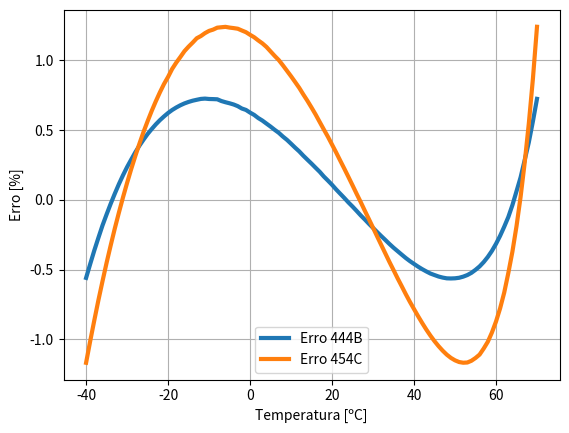

Generate this figure with matplotlib:
import matplotlib.pyplot as plt
import numpy
from scipy.optimize import minimize
def dados_R444B(dados):
    if dados == 'tmp':
        return [-40,-39,-38,-37,-36,-35,-34,-33,-32,-31,-30,-29,-28,-27,-26,-25,-24,-23,-22,-21,-20,-19,-18,-17,-16,-15,-14,-13,-12,-11,-10,-9,-8,-7,-6,-5,-4,-3,-2,-1,0,1,2,3,4,5,6,7,8,9,10,11,12,13,14,15,16,17,18,19,20,21,22,23,24,25,26,27,28,29,30,31,32,33,34,35,36,37,38,39,40,41,42,43,44,45,46,47,48,49,50,51,52,53,54,55,56,57,58,59,60,61,62,63,64,65,66,67,68,69,70]
    elif dados == 'pvap':
        return [0.080804,0.084994,0.089355,0.093892,0.09861,0.10351,0.10861,0.1139,0.11939,0.12509,0.131,0.13713,0.14348,0.15006,0.15687,0.16393,0.17123,0.17878,0.18659,0.19466,0.20301,0.21162,0.22052,0.22971,0.2392,0.24898,0.25907,0.26948,0.2802,0.29125,0.30264,0.31436,0.32644,0.33887,0.35165,0.36481,0.37834,0.39225,0.40656,0.42125,0.43636,0.45187,0.4678,0.48416,0.50095,0.51819,0.53587,0.554,0.57261,0.59168,0.61124,0.63128,0.65182,0.67287,0.69442,0.7165,0.73911,0.76225,0.78594,0.81019,0.835,0.86038,0.88634,0.9129,0.94005,0.96781,0.99619,1.0252,1.0548,1.0851,1.1161,1.1477,1.1799,1.2129,1.2466,1.2809,1.316,1.3518,1.3883,1.4256,1.4637,1.5025,1.542,1.5824,1.6236,1.6656,1.7084,1.7521,1.7966,1.8419,1.8882,1.9353,1.9833,2.0323,2.0821,2.1329,2.1847,2.2374,2.2912,2.3459,2.4016,2.4584,2.5162,2.5751,2.6351,2.6962,2.7584,2.8217,2.8863,2.952,3.0189]
    elif dados == 'pliq':
        return [0.12981,0.13581,0.14203,0.14846,0.15513,0.16202,0.16915,0.17652,0.18414,0.19202,0.20015,0.20855,0.21722,0.22616,0.23539,0.2449,0.25471,0.26482,0.27523,0.28596,0.297,0.30837,0.32007,0.3321,0.34448,0.35721,0.37029,0.38373,0.39754,0.41173,0.4263,0.44125,0.4566,0.47235,0.4885,0.50507,0.52206,0.53948,0.55733,0.57562,0.59436,0.61355,0.6332,0.65332,0.67391,0.69499,0.71655,0.73861,0.76117,0.78424,0.80782,0.83193,0.85657,0.88174,0.90746,0.93373,0.96056,0.98795,1.0159,1.0445,1.0736,1.1033,1.1337,1.1646,1.1961,1.2283,1.2611,1.2946,1.3286,1.3634,1.3988,1.4348,1.4716,1.509,1.5471,1.5859,1.6254,1.6656,1.7065,1.7482,1.7906,1.8337,1.8776,1.9222,1.9676,2.0137,2.0607,2.1084,2.1569,2.2062,2.2563,2.3072,2.3589,2.4114,2.4648,2.519,2.5741,2.63,2.6868,2.7444,2.803,2.8623,2.9226,2.9838,3.0458,3.1088,3.1727,3.2374,3.3031,3.3697,3.4372]
    elif dados == 'dliq':
        return [1248.7,1245.9,1243.2,1240.4,1237.6,1234.8,1231.9,1229.1,1226.3,1223.4,1220.6,1217.7,1214.9,1212.0,1209.1,1206.2,1203.3,1200.4,1197.4,1194.5,1191.6,1188.6,1185.6,1182.6,1179.6,1176.6,1173.6,1170.6,1167.5,1164.5,1161.4,1158.3,1155.2,1152.1,1149.0,1145.8,1142.7,1139.5,1136.3,1133.1,1129.9,1126.6,1123.4,1120.1,1116.8,1113.5,1110.2,1106.9,1103.5,1100.1,1096.7,1093.3,1089.9,1086.4,1082.9,1079.4,1075.9,1072.3,1068.7,1065.1,1061.5,1057.9,1054.2,1050.5,1046.8,1043.0,1039.2,1035.4,1031.5,1027.7,1023.8,1019.8,1015.8,1011.8,1007.8,1003.7,999.57,995.41,991.20,986.96,982.67,978.34,973.96,969.54,965.07,960.55,955.97,951.34,946.66,941.92,937.12,932.25,927.33,922.33,917.26,912.13,906.91,901.62,896.25,890.79,885.23,879.59,873.84,867.99,862.03,855.96,849.76,843.44,836.98,830.37,823.61]
    elif dados == 'dvap':
        return [0.3187962255,0.3040252949,0.2900652647,0.2768779245,0.2644033738,0.2526145607,0.2414525787,0.2308828962,0.2208675678,0.2113762709,0.202375893,0.193839772,0.1857320629,0.1780341469,0.1707212975,0.1637679735,0.157158573,0.1508682468,0.1448813422,0.1391807819,0.1337488464,0.1285727143,0.1236384318,0.1189315192,0.1144400449,0.1101527819,0.106058035,0.1021460893,0.09840582562,0.09483167378,0.09141603437,0.08814455707,0.08501232679,0.08202099738,0.07915149596,0.07640003056,0.07376263185,0.07123521869,0.06881365263,0.06648494116,0.0642549637,0.06211180124,0.06005645307,0.05807875479,0.05617977528,0.0543537341,0.05259835893,0.05090872066,0.04928536225,0.04772130756,0.04621712807,0.04476876931,0.04337265788,0.04202916824,0.04073319756,0.0394835551,0.03827897719,0.03711676936,0.03599712023,0.03491498202,0.03387074922,0.0328633869,0.03188978889,0.03094921234,0.03004085556,0.02916217083,0.02831337241,0.02749292057,0.02669870511,0.02593092003,0.02518764798,0.0244684235,0.02377216755,0.02309788885,0.02244517765,0.02181262951,0.02119946577,0.02060538625,0.02002964387,0.01947116321,0.01892935564,0.01840400471,0.01789420943,0.01739947454,0.01691932864,0.01645278052,0.016,0.01556008527,0.0151327139,0.01471713663,0.01431331854,0.0139207907,0.01353894477,0.01316759718,0.01280622895,0.01245438581,0.01211210969,0.01177870175,0.01145396651,0.01113759383,0.01082919117,0.01052864317,0.01023562407,0.009950248756,0.009671179884,0.009398496241,0.009133254178,0.008873114463,0.008619946556,0.008371703642,0.008129420372]
    elif dados == 'eliq':
        return [141.29,142.71,144.14,145.56,146.99,148.42,149.86,151.29,152.73,154.16,155.61,157.05,158.49,159.94,161.39,162.84,164.29,165.75,167.21,168.67,170.13,171.60,173.07,174.54,176.02,177.49,178.97,180.45,181.94,183.43,184.92,186.41,187.91,189.41,190.91,192.42,193.93,195.44,196.96,198.48,200.00,201.53,203.06,204.59,206.13,207.67,209.22,210.77,212.32,213.88,215.44,217.00,218.57,220.15,221.73,223.31,224.90,226.49,228.09,229.69,231.30,232.91,234.53,236.15,237.78,239.41,241.05,242.70,244.35,246.01,247.67,249.34,251.02,252.70,254.39,256.09,257.79,259.50,261.22,262.94,264.67,266.42,268.16,269.92,271.69,273.46,275.25,277.04,278.84,280.66,282.48,284.32,286.16,288.02,289.89,291.77,293.66,295.57,297.49,299.42,301.37,303.33,305.32,307.31,309.33,311.36,313.42,315.49,317.59,319.71,321.85]
    elif dados == 'evap':
        return [422.82,423.45,424.09,424.72,425.34,425.97,426.59,427.22,427.84,428.46,429.07,429.68,430.30,430.90,431.51,432.12,432.72,433.32,433.91,434.51,435.10,435.69,436.27,436.85,437.43,438.01,438.59,439.16,439.72,440.29,440.85,441.41,441.96,442.51,443.06,443.60,444.14,444.68,445.21,445.74,446.27,446.79,447.30,447.82,448.32,448.83,449.33,449.82,450.31,450.80,451.28,451.76,452.23,452.69,453.15,453.61,454.06,454.50,454.94,455.38,455.80,456.22,456.64,457.05,457.45,457.85,458.24,458.62,458.99,459.36,459.72,460.08,460.42,460.76,461.09,461.41,461.72,462.03,462.32,462.61,462.88,463.15,463.41,463.65,463.89,464.11,464.33,464.53,464.72,464.90,465.06,465.21,465.35,465.48,465.59,465.68,465.76,465.83,465.87,465.90,465.91,465.90,465.88,465.83,465.76,465.67,465.55,465.41,465.24,465.04,464.82]

def dados_R454C(dados):
    if dados == 'tmp':
        return [-40, -39, -38, -37, -36, -35, -34, -33, -32, -31, -30, -29, -28, -27, -26, -25, -24, -23, -22, -21, -20, -19, -18, -17, -16, -15, -14, -13, -12, -11, -10, -9, -8, -7, -6, -5, -4, -3, -2, -1, 0, 1, 2, 3, 4, 5, 6, 7, 8, 9, 10, 11, 12, 13, 14, 15, 16, 17, 18, 19, 20, 21, 22, 23, 24, 25, 26, 27, 28, 29, 30, 31, 32, 33, 34, 35, 36, 37, 38, 39, 40, 41, 42, 43, 44, 45, 46, 47, 48, 49, 50, 51, 52, 53, 54, 55, 56, 57, 58, 59, 60, 61, 62, 63, 64, 65, 66, 67, 68, 69, 70]
    elif dados == 'pvap':
        return [0.091068,0.095526,0.10015,0.10496,0.10995,0.11512,0.12048,0.12603,0.13179,0.13775,0.14392,0.15030,0.15691,0.16374,0.17080,0.17809,0.18563,0.19341,0.20145,0.20974,0.21830,0.22712,0.23622,0.24560,0.25526,0.26522,0.27547,0.28603,0.29689,0.30807,0.31958,0.33141,0.34357,0.35608,0.36893,0.38214,0.39570,0.40964,0.42394,0.43862,0.45369,0.46916,0.48502,0.50129,0.51797,0.53507,0.55260,0.57057,0.58897,0.60783,0.62714,0.64692,0.66717,0.68790,0.70911,0.73082,0.75303,0.77575,0.79899,0.82276,0.84705,0.87190,0.89729,0.92324,0.94976,0.97686,1.0045,1.0328,1.0617,1.0912,1.1213,1.1521,1.1835,1.2155,1.2482,1.2816,1.3156,1.3504,1.3858,1.4220,1.4589,1.4965,1.5349,1.5740,1.6139,1.6546,1.6961,1.7383,1.7815,1.8254,1.8702,1.9159,1.9624,2.0099,2.0582,2.1075,2.1577,2.2089,2.2611,2.3142,2.3684,2.4237,2.4800,2.5374,2.5959,2.6555,2.7164,2.7784,2.8417,2.9063,2.9722]
    elif dados == 'pliq':
        return [0.13082,0.13677,0.14293,0.14931,0.15590,0.16271,0.16976,0.17704,0.18455,0.19231,0.20032,0.20859,0.21711,0.22590,0.23496,0.24429,0.25391,0.26381,0.27401,0.28450,0.29530,0.30640,0.31782,0.32956,0.34163,0.35403,0.36676,0.37984,0.39326,0.40705,0.42119,0.43570,0.45058,0.46583,0.48148,0.49751,0.51394,0.53077,0.54801,0.56567,0.58374,0.60224,0.62118,0.64055,0.66037,0.68064,0.70136,0.72255,0.74421,0.76635,0.78897,0.81208,0.83568,0.85978,0.88439,0.90952,0.93517,0.96134,0.98805,1.0153,1.0431,1.0714,1.1003,1.1298,1.1599,1.1905,1.2217,1.2535,1.2859,1.3189,1.3525,1.3868,1.4216,1.4571,1.4933,1.5301,1.5675,1.6056,1.6444,1.6838,1.7239,1.7647,1.8062,1.8484,1.8913,1.9349,1.9793,2.0244,2.0702,2.1167,2.1640,2.2121,2.2609,2.3104,2.3608,2.4119,2.4639,2.5166,2.5701,2.6244,2.6796,2.7355,2.7923,2.8499,2.9084,2.9677,3.0278,3.0888,3.1506,3.2132,3.2768]
    elif dados == 'dliq':
        return [1261.1,1258.2,1255.3,1252.4,1249.6,1246.6,1243.7,1240.8,1237.9,1234.9,1231.9,1229.0,1226.0,1223.0,1220.0,1216.9,1213.9,1210.8,1207.8,1204.7,1201.6,1198.5,1195.4,1192.2,1189.1,1185.9,1182.7,1179.5,1176.3,1173.1,1169.8,1166.5,1163.3,1160.0,1156.6,1153.3,1149.9,1146.6,1143.2,1139.7,1136.3,1132.9,1129.4,1125.9,1122.4,1118.8,1115.2,1111.7,1108.0,1104.4,1100.7,1097.1,1093.3,1089.6,1085.8,1082.0,1078.2,1074.4,1070.5,1066.6,1062.6,1058.7,1054.7,1050.6,1046.6,1042.4,1038.3,1034.1,1029.9,1025.6,1021.4,1017.0,1012.6,1008.2,1003.7,999.22,994.65,990.04,985.37,980.64,975.86,971.02,966.12,961.16,956.13,951.02,945.85,940.60,935.27,929.86,924.35,918.76,913.07,907.28,901.38,895.36,889.23,882.97,876.58,870.05,863.37,856.53,849.52,842.33,834.95,827.35,819.54,811.48,803.16,794.56,785.64]
    elif dados == 'dvap':
        return [0.2250984806,0.2152203857,0.2058629776,0.1969899929,0.1885796183,0.1805966915,0.1730223545,0.1658264792,0.1589926227,0.1524948152,0.1463164826,0.1404376036,0.1348435814,0.129516902,0.1244415685,0.1196072099,0.1149967226,0.1105998938,0.106404486,0.1024002621,0.09858044164,0.09492168961,0.09143275121,0.08809796494,0.08490405841,0.08185315544,0.07893282816,0.0761324705,0.07345919342,0.07089181908,0.06843221789,0.0660763843,0.06381213707,0.06164468006,0.05956280898,0.05756720972,0.05564830273,0.05380393845,0.05203455094,0.05033219247,0.04869734599,0.04712313275,0.04561003421,0.04415205969,0.042749658,0.04140101018,0.04010105466,0.03884702043,0.03764068205,0.03647771212,0.03535567812,0.03427357165,0.03322921513,0.03222272346,0.03125,0.03031129702,0.02940484592,0.02852985649,0.02768395991,0.02686583203,0.0260756193,0.02531132935,0.02457243955,0.02385723829,0.02316530764,0.02249566958,0.02184741764,0.0212192586,0.02061133211,0.02002202423,0.01945109023,0.01889787588,0.01836142632,0.0178412132,0.01733673133,0.0168469288,0.01637197119,0.01591064581,0.01546312046,0.0150283284,0.01460578974,0.01419547164,0.01379671914,0.01340913967,0.01303220257,0.01266560276,0.01230890426,0.01196186557,0.01162412238,0.01129522325,0.0109749004,0.01066291332,0.01035882987,0.01006248805,0.00977326036,0.009491268033,0.009216589862,0.008947745168,0.008685833406,0.008429570935,0.008179290038,0.007934618742,0.007695267411,0.007460459564,0.007231180852,0.00700623555,0.006785641582,0.006569007423,0.006356470887,0.006147415012,0.005941417622]
    elif dados == 'eliq':
        return [146.22,147.51,148.80,150.09,151.39,152.69,153.99,155.29,156.59,157.90,159.21,160.53,161.84,163.16,164.48,165.81,167.14,168.47,169.80,171.14,172.48,173.82,175.17,176.52,177.87,179.23,180.59,181.95,183.32,184.69,186.06,187.44,188.82,190.21,191.59,192.98,194.38,195.78,197.18,198.59,200.00,201.41,202.83,204.26,205.68,207.11,208.55,209.99,211.43,212.88,214.34,215.79,217.26,218.72,220.19,221.67,223.15,224.64,226.13,227.63,229.13,230.63,232.15,233.66,235.19,236.72,238.25,239.79,241.34,242.89,244.45,246.01,247.59,249.16,250.75,252.34,253.94,255.55,257.17,258.79,260.42,262.06,263.71,265.37,267.04,268.71,270.40,272.10,273.81,275.52,277.26,279.00,280.75,282.52,284.31,286.10,287.91,289.74,291.59,293.45,295.33,297.23,299.15,301.09,303.05,305.04,307.06,309.11,311.19,313.30,315.45]
    elif dados == 'evap':
        return [365.02,365.65,366.28,366.91,367.54,368.17,368.80,369.43,370.05,370.67,371.30,371.92,372.54,373.16,373.78,374.39,375.01,375.62,376.23,376.84,377.45,378.06,378.66,379.26,379.86,380.46,381.06,381.65,382.24,382.84,383.42,384.01,384.59,385.17,385.75,386.32,386.90,387.47,388.03,388.60,389.16,389.71,390.27,390.82,391.37,391.91,392.45,392.99,393.52,394.05,394.57,395.09,395.61,396.12,396.63,397.13,397.63,398.12,398.61,399.09,399.57,400.04,400.51,400.97,401.42,401.87,402.31,402.74,403.17,403.59,404.01,404.41,404.81,405.20,405.59,405.96,406.33,406.68,407.03,407.37,407.70,408.01,408.32,408.62,408.90,409.17,409.43,409.68,409.92,410.13,410.34,410.53,410.70,410.86,411.00,411.12,411.22,411.30,411.36,411.40,411.41,411.40,411.36,411.29,411.19,411.06,410.89,410.68,410.44,410.14,409.80]



def modelo_exponencial_Pressao_Temperatura(T, a18, a19, a20, a21,a22,a23,a24):
    return (numpy.exp(a18 + (a19 / (T + a20))))*(a21 + a22*T + a23*T**2 + a24*T**3)

def erro_pl(a):
    y_data = numpy.array(dados_R454C('dvap'))
    x_data = numpy.array(dados_R454C('tmp'))
    y_calculado = modelo_exponencial_Pressao_Temperatura(x_data,a[0],a[1],a[2],a[3],a[4],a[5],a[6])
    erro = abs((y_calculado - y_data)*100/y_data)
    return max(erro)

res = minimize(erro_pl, [-11.36,2320,257.9, 0.5139,8.22e-4,-1.4e-5,-1e-7], method='Nelder-Mead')


def max_desvio_abs(calculada,real):
    desvio = []
    for i in range(0,len(calculada)):
        desvio.append(abs((calculada[i] - real[i])*100/real[i]))
    return max(desvio)

def mean_desvio_abs(calculada,real):
    desvio = []
    for i in range(0,len(calculada)):
        desvio.append(abs((calculada[i] - real[i])*100/real[i]))
    return numpy.mean(desvio)

print(res.values())

# Dados R444B:
#--------------------------------------------------------------------
a18B = -1.2051e+01
a19B = 2.5257e+03
a20B= 2.6992e+02
a21B = 9.5612e-01
a22B = 4.4952e-04
a23B = -1.8624e-05
a24B = -1.8852e-07

#--------------------------------------------------------------------

# Dados R454C:
#--------------------------------------------------------------------
a18C = -1.1291e+01
a19C = 2.3411e+03
a20C= 2.5813e+02
a21C = 4.5438e-01
a22C = 9.1643e-04
a23C = -2.1468e-05
a24C = -8.5561e-08
#--------------------------------------------------------------------

dados_obtidos_R444B = []

for T in dados_R444B('tmp'):
    dado = (numpy.exp(a18B + (a19B / (T + a20B))))*(a21B + a22B*T + a23B*T**2 + a24B*T**3)
    dados_obtidos_R444B.append(dado)

dados_obtidos_R454C = []
for T in dados_R454C('tmp'):
    dado = (numpy.exp(a18C + (a19C / (T + a20C))))*(a21C + a22C*T + a23C*T**2 + a24C*T**3)
    dados_obtidos_R454C.append(dado)

#--------------------------------------------------------------------

erro_444B = []
erro_454C = []

for i in range(0, len(dados_obtidos_R444B)):
    erro444B = ((dados_obtidos_R444B[i] - dados_R444B('dvap')[i])/ dados_R444B('dvap')[i])*100
    erro454C = ((dados_obtidos_R454C[i] - dados_R454C('dvap')[i]) / dados_R454C('dvap')[i]) * 100

    erro_444B.append(erro444B)
    erro_454C.append(erro454C)

#____________________________________________________________________

#plt.scatter(dados_R454C('tmp'),dados_R454C('dvap'),s=10)
#plt.plot(dados_R454C('tmp'), dados_obtidos_R454C ,linewidth=1.5, color='orange')
#plt.legend(["REFPROP", "Volume específico calculado"])
#plt.grid()
#plt.ylabel("Volume específico [m³/kg]")
#plt.xlabel("Temperatura [ºC]")


#print("Média do erro: "+ str(mean_desvio_abs(dados_obtidos_R454C, dados_R454C('pvap'))))
#print("Erro máximo: "+ str(max_desvio_abs(dados_obtidos_R454C, dados_R454C('pvap'))))

erro_abs_R444B = []
erro_abs_R454C = []



for i in range(0, len(erro_454C)):
    erro_abs_R454C.append(abs(erro_454C[i]))
    erro_abs_R444B.append(abs((erro_444B[i])))

print("Média do erro:")
print("R444B: {}".format(numpy.mean(erro_abs_R444B)))
print("R454C: {}".format(numpy.mean(erro_abs_R454C)))
print("-*-*-*-*-*-*-*-*-*-*-*-*-*-*-*-*-*-*-*-*-*-*-*-*-*-*")
print("Erro mínimo:")
print("R444B: {}".format(min(erro_444B)))
print("R454C: {}".format(min(erro_454C)))
print("-*-*-*-*-*-*-*-*-*-*-*-*-*-*-*-*-*-*-*-*-*-*-*-*-*-*")
print("Erro máximo:")
print("R444B: {}".format(max(erro_444B)))
print("R454C: {}".format(max(erro_454C)))

plt.plot(dados_R444B('tmp'), erro_444B, linewidth=3)
plt.plot(dados_R454C('tmp'), erro_454C, linewidth=3)
plt.legend(["Erro 444B", "Erro 454C"])
plt.ylabel("Erro [%]")
plt.xlabel("Temperatura [ºC]")
plt.grid()


plt.show()